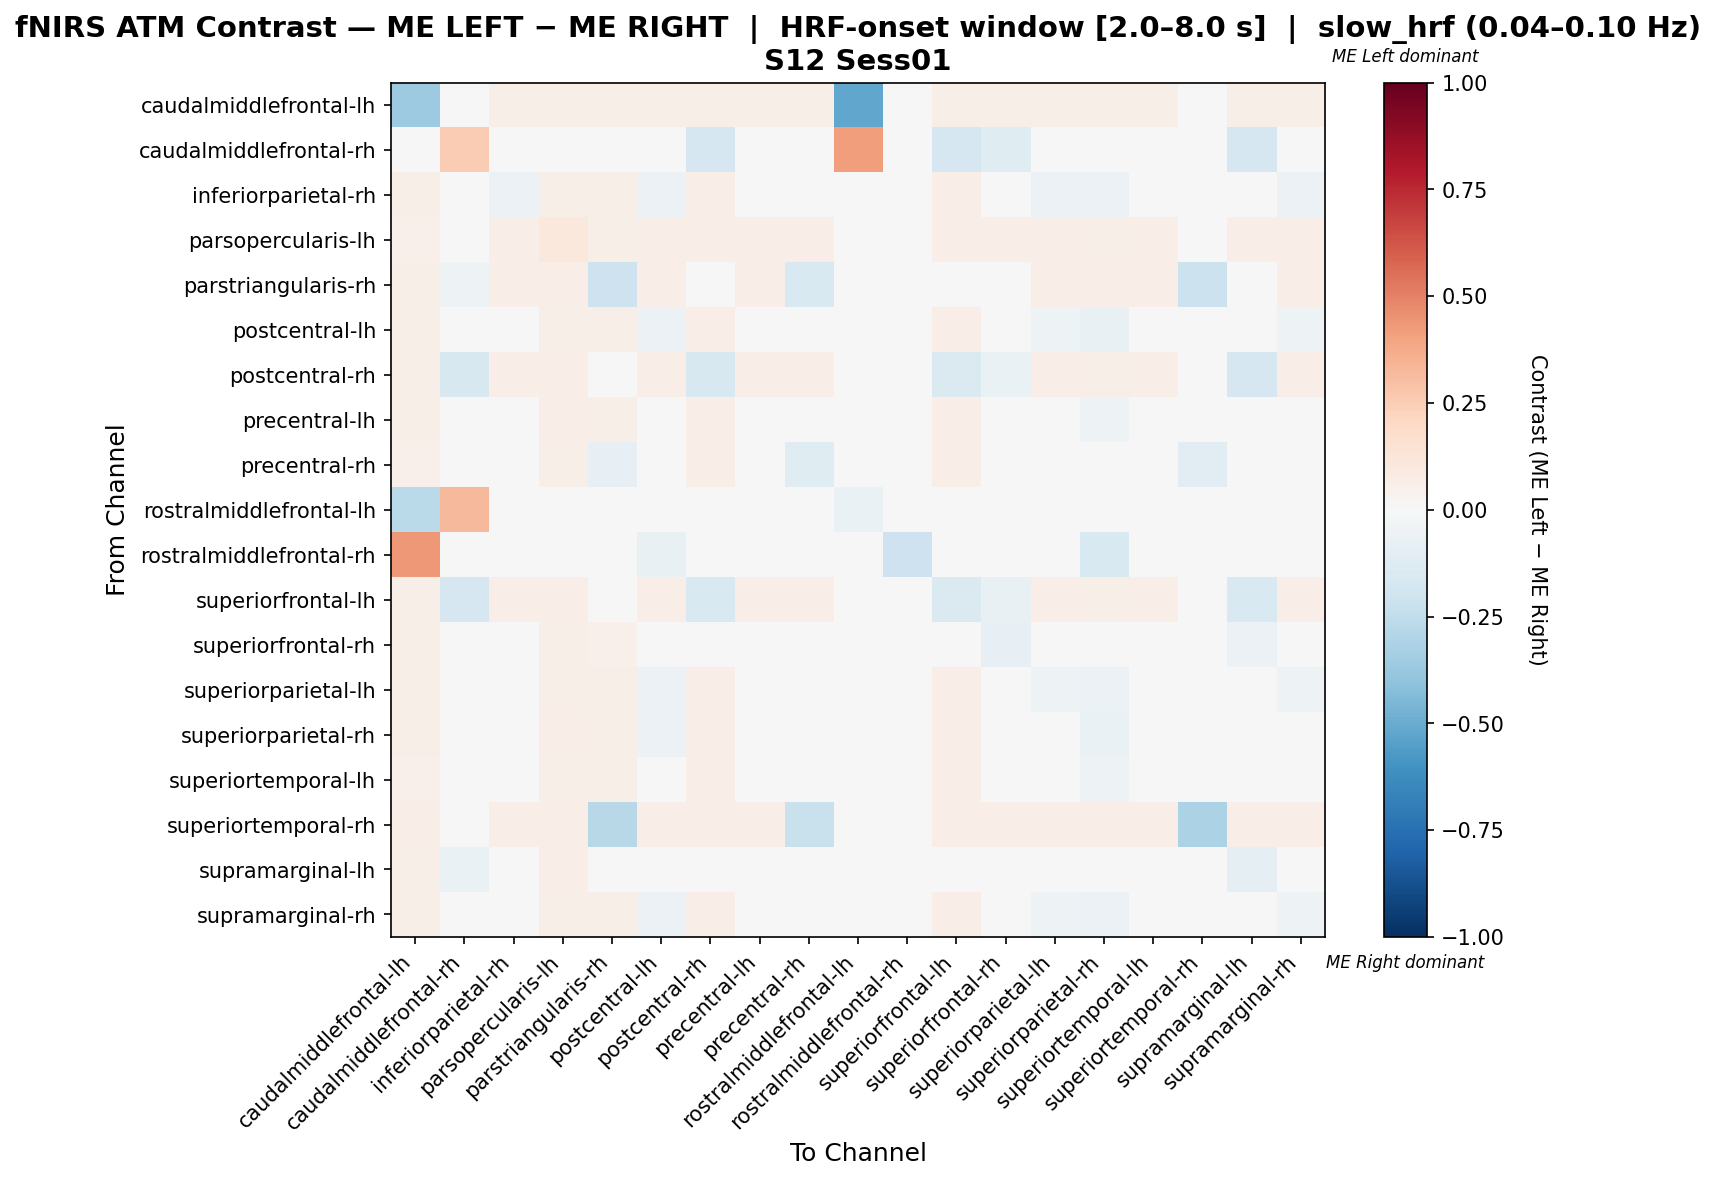

Source data for this figure (header and first rows):
, caudalmiddlefrontal-lh, caudalmiddlefrontal-rh, inferiorparietal-rh, parsopercularis-lh, parstriangularis-rh, postcentral-lh, postcentral-rh, precentral-lh, precentral-rh, rostralmiddlefrontal-lh, rostralmiddlefrontal-rh, superiorfrontal-lh, superiorfrontal-rh, superiorparietal-lh, superiorparietal-rh, superiortemporal-lh, superiortemporal-rh, supramarginal-lh, supramarginal-rh
caudalmiddlefrontal-lh, -0.3661, 0.0, 0.05764, 0.05764, 0.05764, 0.05764, 0.05764, 0.05764, 0.05764, -0.5161, 0.04261, 0.05764, 0.05764, 0.05764, 0.05764, 0.05764, 0.03258, 0.05764, 0.05764
caudalmiddlefrontal-rh, 0.0, 0.2515, 0.0, 0.0, -0.03571, 0.0, -0.1696, 0.0, 0.0, 0.4182, 0.0, -0.1696, -0.125, 0.0, 0.0, 0.0, 0.0, -0.1696, 0.0
inferiorparietal-rh, 0.05486, 0.0, -0.05678, 0.06234, 0.05985, -0.05678, 0.06733, -0.02726, 0.03781, 0.0, 0.0, 0.06733, -0.01825, -0.05678, -0.05928, -0.03627, 0.03242, -0.01375, -0.05678
parsopercularis-lh, 0.05327, 0.0, 0.06295, 0.1041, 0.05811, 0.06295, 0.06295, 0.06295, 0.06295, 0.0, 0.0, 0.06295, 0.06295, 0.06295, 0.06053, 0.06295, 0.03148, 0.06295, 0.06295
parstriangularis-rh, 0.0563, -0.05333, 0.06434, 0.06434, -0.2076, 0.06434, 0.01101, 0.06434, -0.149, 0.0, 0.0, 0.01101, 0.02434, 0.06434, 0.06434, 0.06434, -0.2185, 0.01101, 0.06434
postcentral-lh, 0.05486, 0.0, -0.04677, 0.06234, 0.05985, -0.06016, 0.06733, -0.02642, 0.03805, 0.0, -0.008929, 0.06733, -0.01749, -0.05123, -0.07158, -0.03535, 0.03242, -0.01303, -0.05123
postcentral-rh, 0.05542, -0.1597, 0.06506, 0.06265, 0.02422, 0.06506, -0.1594, 0.06747, 0.06265, 0.0, 0.0, -0.1426, -0.06457, 0.06506, 0.06024, 0.06747, 0.03133, -0.1654, 0.06506
precentral-lh, 0.05542, 0.0, -0.04724, 0.06265, 0.05783, -0.04724, 0.06747, -0.03948, 0.03057, 0.0, 0.0, 0.06747, -0.02638, -0.04724, -0.05206, -0.04483, 0.03133, -0.02103, -0.04724
precentral-rh, 0.0544, 0.0, 0.009211, 0.06218, -0.0793, -4.797543657647507e-05, 0.06736, 0.0118, -0.1204, 0.0, -0.009259, 0.06736, 0.0118, 0.009211, -0.002639, 0.0118, -0.1145, 0.0118, 0.009211
rostralmiddlefrontal-lh, -0.2712, 0.3231, 0.0, 0.0, 0.0, 0.0, 0.0, 0.0, 0.0, -0.06728, 0.01538, 0.0, 0.0, 0.0, 0.0, 0.0, 0.0, 0.0, 0.0
rostralmiddlefrontal-rh, 0.4359, 0.0, 0.0, 0.0, 0.0, -0.07692, 0.0, 0.0, 0.0, 0.0, -0.2051, 0.0, 0.0, 0.0, -0.1538, 0.0, 0.0, 0.0, 0.0
superiorfrontal-lh, 0.05542, -0.1681, 0.06506, 0.06265, 0.02243, 0.06506, -0.1538, 0.06747, 0.06265, 0.0, 0.0, -0.1449, -0.07171, 0.06506, 0.06024, 0.06747, 0.03133, -0.1514, 0.06506
superiorfrontal-rh, 0.05476, -0.04688, -0.009933, 0.0619, 0.05324, -0.009933, 0.006548, -0.005171, 0.03847, 0.0, 0.0, 0.006548, -0.08092, -0.009933, -0.01469, -0.007552, 0.03095, -0.05748, -0.009933
superiorparietal-lh, 0.05486, 0.0, -0.04984, 0.06234, 0.05985, -0.05902, 0.06733, -0.029, 0.03731, 0.0, 0.0, 0.06733, -0.01982, -0.05443, -0.06151, -0.03817, 0.03242, -0.01524, -0.05443
superiorparietal-rh, 0.05526, 0.0, -0.04532, 0.06316, 0.06053, -0.05865, 0.06579, -0.02754, 0.03912, 0.0, -0.01333, 0.06579, -0.01865, -0.04977, -0.07018, -0.03643, 0.03421, -0.01421, -0.04977
superiortemporal-lh, 0.05459, 0.0, -0.04991, 0.06203, 0.05955, -0.04991, 0.067, -0.03748, 0.03467, 0.0, 0.0, 0.067, -0.02505, -0.04991, -0.05239, -0.04246, 0.03226, -0.02007, -0.04991
superiortemporal-rh, 0.0628, 0.0, 0.0628, 0.0628, -0.2765, 0.0628, 0.0628, 0.0628, -0.2229, 0.0, 0.0, 0.0628, 0.0628, 0.0628, 0.0628, 0.0628, -0.317, 0.0628, 0.0628
supramarginal-lh, 0.05542, -0.06643, 0.002123, 0.06265, 0.04385, 0.002123, -0.02694, 0.004533, 0.04167, 0.0, 0.0, -0.01994, -0.049, 0.002123, -0.002696, 0.004533, 0.03133, -0.08746, 0.002123
supramarginal-rh, 0.05486, 0.0, -0.04984, 0.06234, 0.05985, -0.05902, 0.06733, -0.029, 0.03731, 0.0, 0.0, 0.06733, -0.01982, -0.05443, -0.06151, -0.03817, 0.03242, -0.01524, -0.05443
